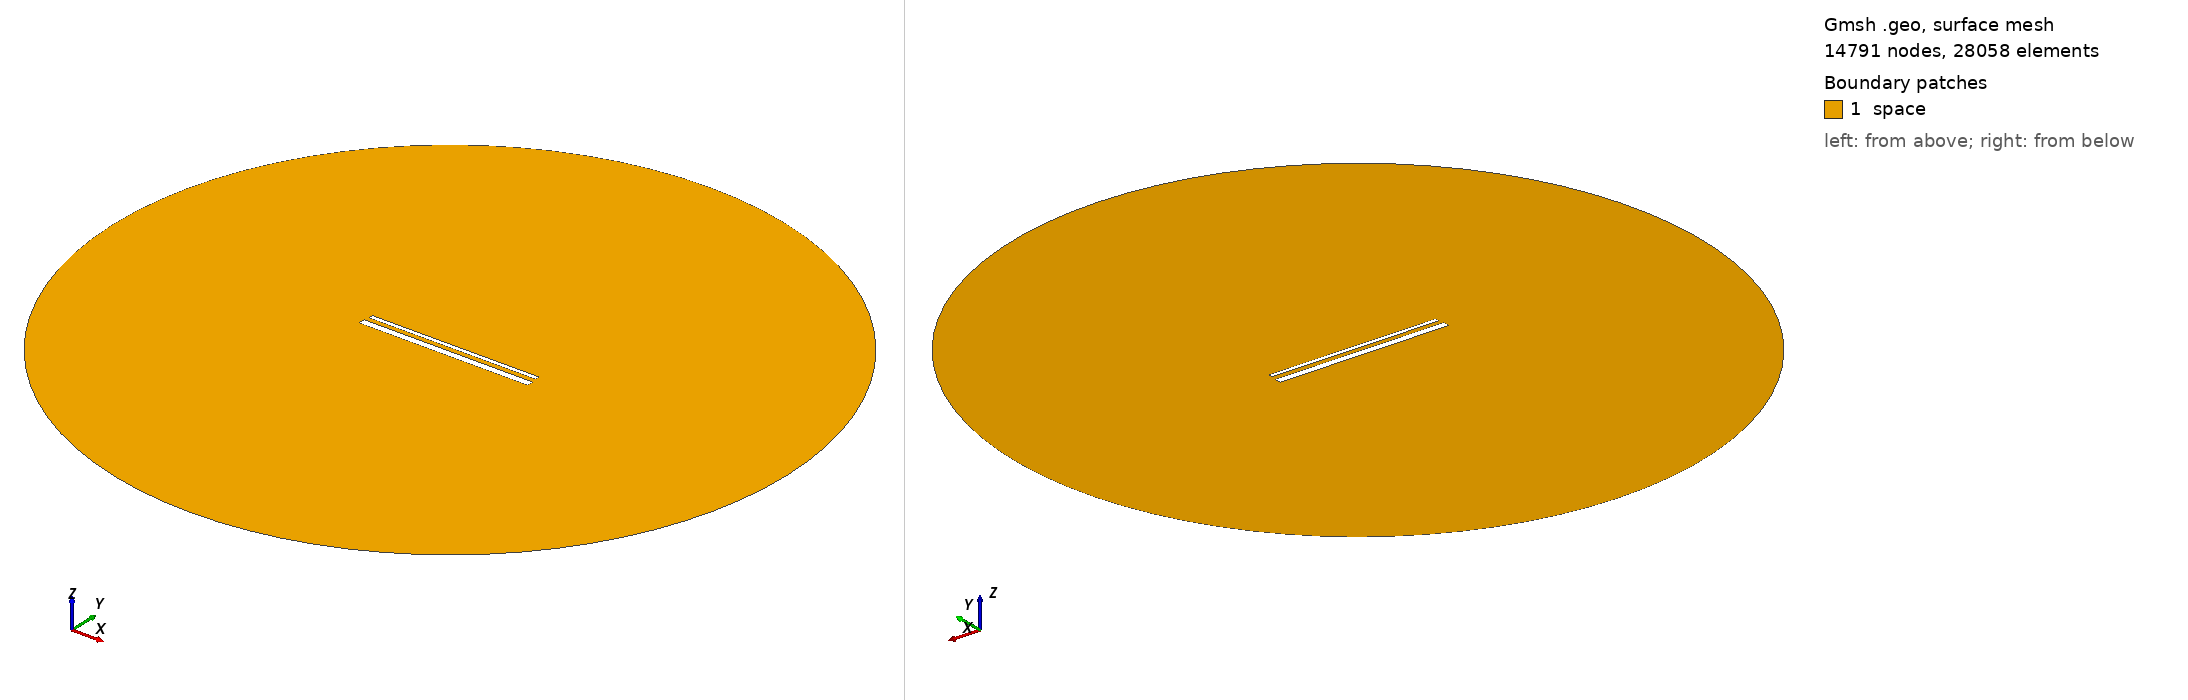

Gmsh geometry script, surface-meshed: 14791 nodes, 28058 surface elements. Boundary patches (legend numbers): 1 space. Left view from above one corner, right view from below the opposite corner. Legend entries are the model's physical surfaces. The drawing asked Gmsh for element sizes between 1% and 20% of the model's largest extent; the script's own settings can give other sizes.

=== 975.geo (drawn) ===
// Set the geometry kernel
SetFactory("OpenCASCADE");

//---------------------------------------
// Rectangles
//---------------------------------------

// Rectangle 1 (top)
Point(1) = {-49.4, 1.738888888888889, 0, 1.0};
Point(2) = {49.4, 1.738888888888889, 0, 1.0};
Point(3) = {49.4, 4.53888888888889, 0, 1.0};
Point(4) = {-49.4, 4.53888888888889, 0, 1.0};

Line(1) = {1, 2};
Line(2) = {2, 3};
Line(3) = {3, 4};
Line(4) = {4, 1};

Line Loop(1) = {1, 2, 3, 4};
Plane Surface(1) = {1};

Rotate { {0, 0, 1}, {0,  1.1388888888888888,  0}, 0.002 } {
  Surface{1};
}

// Rectangle 2 (bottom)
Point(5) = {-50,-1.1388888888888888, 0, 1.0};
Point(6) = { 50,-1.1388888888888888, 0, 1.0};
Point(7) = { 50,-5.138888888888889, 0, 1.0};
Point(8) = {-50,-5.138888888888889, 0, 1.0};

Line(5) = {5, 6};
Line(6) = {6, 7};
Line(7) = {7, 8};
Line(8) = {8, 5};

Line Loop(2) = {5, 6, 7, 8};
Plane Surface(2) = {2}; 


//---------------------------------------
// Circle
//---------------------------------------

// Define points
Point(9) = {0, 0, 0};        // Center
Point(10) = {200, 0, 0};     // Start point
Point(11) = {0, 200, 0};     // 90 degrees
Point(12) = {-200, 0, 0};    // 180 degrees
Point(13) = {0, -200, 0};    // 270 degrees

// Define circle arcs (each needs start, center, end)
Circle(9) = {10, 9, 11};
Circle(10) = {11, 9, 12};
Circle(11) = {12, 9, 13};
Circle(12) = {13, 9, 10};

// Define curve loop and surface if needed
Curve Loop(3) = {9, 10, 11, 12};
Surface(3) = {3};

// Subtract Rectangles from Circle
BooleanDifference{ Surface{3}; Delete; }{ Surface{1}; Surface{2}; Delete; }

//---------------------------------------
// Transfinite Lines and Surface
//---------------------------------------
r = 7;
Transfinite Line {1, 3} = 50*r Using Progression 1;
Transfinite Line {2, 4} = 2*r Using Progression 1;
Transfinite Line {5, 7} = 50*r Using Progression 1;
Transfinite Line {6, 8} = 2*r Using Progression 1;
Transfinite Line {9, 10, 11, 12} = 20 Using Progression 1;

//---------------------------------------
// Define Physical Groups
//---------------------------------------                

//--- Physical Curves
// Physical groups for boundaries
Physical Line("force_segment", 10) = {1};
Physical Line("upper_plate", 11) = {2, 3, 4};
Physical Line("lower_plate", 12) = {5, 6, 7, 8};
Physical Line("boundary", 20) = {9, 10, 11, 12};

//--- Physical Surfaces
Physical Surface("space", 30) = {3};

//---------------------------------------
// 6. Generate the Mesh
//---------------------------------------
Mesh 2;  // 2D mesh generation
